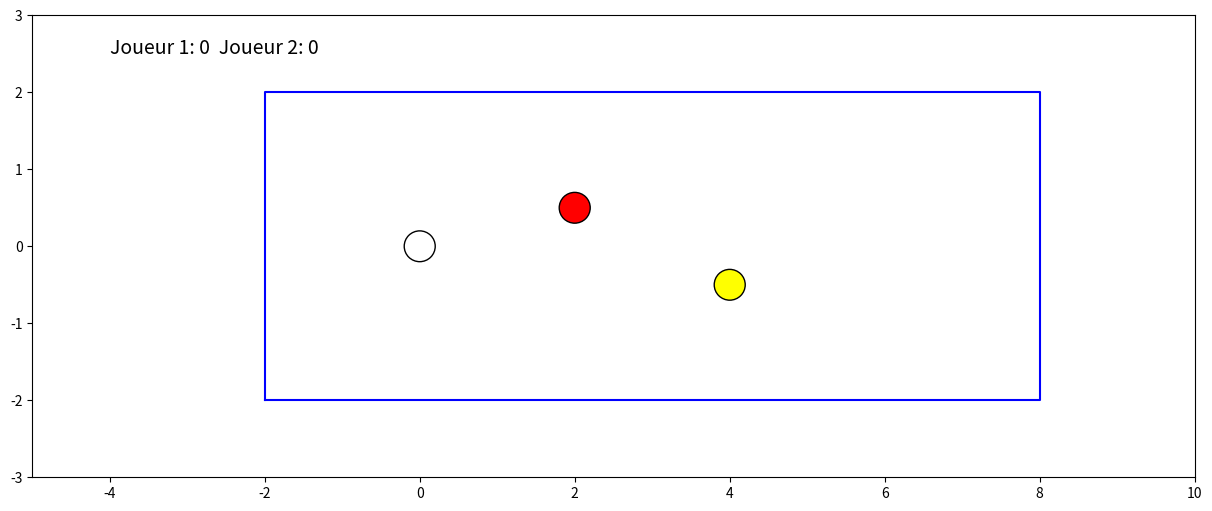

Generate this figure with matplotlib:
import matplotlib.pyplot as plt
import numpy as np
import matplotlib.animation as animation
import matplotlib.patches as patches
import math

# --- Initialisation ---
fig, ax = plt.subplots(figsize=(15,6))
ax.set_xlim(-5,10)
ax.set_ylim(-3,3)

R = 0.2
C, D, E, F = (-2,-2), (8,-2), (8,2), (-2,2)
plt.plot([C[0],D[0],E[0],F[0],C[0]], [C[1],D[1],E[1],F[1],C[1]], color="blue")

score = [0,0]
player = 0
score_text = ax.text(-4,2.5,f"Joueur 1: {score[0]}  Joueur 2: {score[1]}", fontsize=14)

# Positions
positions = [
    np.array([[0.0,0.0]]),     # blanche
    np.array([[2.0,0.5]]),     # rouge
    np.array([[4.0,-0.5]])     # jaune
]

velocities = [
    np.array([0.0,0.0]),
    np.array([0.0,0.0]),
    np.array([0.0,0.0])
]

patches_list = [
    patches.Circle((pos[0,0], pos[0,1]), R, fc=color, ec='black')
    for pos, color in zip(positions, ['white','red','yellow'])
]
for p in patches_list:
    ax.add_patch(p)

aim_arrow = patches.FancyArrowPatch((0,0),(0,0), color='black', arrowstyle='-|>', mutation_scale=20)
aim_arrow.set_visible(False)
ax.add_patch(aim_arrow)

friction = 0.98  # un peu plus de friction pour ralentir les billes
max_power = 15.0
power_multiplier = 5.0

choosing_direction = True
white_selected = False
counted_collisions = set()

# --- Clic ---
def on_click(event):
    global white_selected
    if event.xdata is None or event.ydata is None:
        return
    x, y = event.xdata, event.ydata
    if np.linalg.norm(np.array([x,y])-positions[0][0]) <= R:
        white_selected = True
    else:
        white_selected = False

# --- Mouvement souris ---
def on_move(event):
    if choosing_direction and white_selected and event.xdata is not None and event.ydata is not None:
        start = positions[0][0]
        end = np.array([event.xdata,event.ydata])
        direction = end - start
        norm = np.linalg.norm(direction)
        if norm > max_power:
            end = start + direction / norm * max_power
        aim_arrow.set_positions(start,end)
        aim_arrow.set_visible(True)

# --- Relâchement pour tirer ---
def on_release(event):
    global velocities, white_selected
    if white_selected and event.xdata is not None and event.ydata is not None:
        start = positions[0][0]
        end = np.array([event.xdata,event.ydata])
        direction = end - start
        norm = np.linalg.norm(direction)
        if norm > max_power:
            direction = direction / norm * max_power
        velocities[0] = direction * power_multiplier
        white_selected = False
        aim_arrow.set_visible(False)

fig.canvas.mpl_connect('button_press_event', on_click)
fig.canvas.mpl_connect('motion_notify_event', on_move)
fig.canvas.mpl_connect('button_release_event', on_release)

# --- Collisions ---
def handle_collision(i1,i2):
    dx = positions[i2][0,0]-positions[i1][0,0]
    dy = positions[i2][0,1]-positions[i1][0,1]
    dist = math.hypot(dx, dy)
    if dist == 0:
        dist = 0.0001
    if dist < 2*R:
        nx = dx/dist
        ny = dy/dist

        # Vitesses normales/tangentes
        v1n = velocities[i1][0]*nx + velocities[i1][1]*ny
        v1t = -velocities[i1][0]*ny + velocities[i1][1]*nx
        v2n = velocities[i2][0]*nx + velocities[i2][1]*ny
        v2t = -velocities[i2][0]*ny + velocities[i2][1]*nx

        v1n, v2n = v2n, v1n

        velocities[i1][0] = v1n*nx - v1t*ny
        velocities[i1][1] = v1n*ny + v1t*nx
        velocities[i2][0] = v2n*nx - v2t*ny
        velocities[i2][1] = v2n*ny + v2t*nx

        # Corriger chevauchement
        overlap = 2*R - dist
        positions[i1][0,0] -= nx*overlap/2
        positions[i1][0,1] -= ny*overlap/2
        positions[i2][0,0] += nx*overlap/2
        positions[i2][0,1] += ny*overlap/2

        pair = tuple(sorted([i1,i2]))
        if pair not in counted_collisions:
            counted_collisions.add(pair)
            if 0 in pair:
                if 1 in pair: return 1
                if 2 in pair: return 2
    else:
        pair = tuple(sorted([i1,i2]))
        if pair in counted_collisions:
            counted_collisions.remove(pair)
    return 0

# --- Animation ---
def animate(frame):
    global positions, velocities, score, player

    for idx,pos in enumerate(positions):
        pos[:,0] += velocities[idx][0]*0.02
        pos[:,1] += velocities[idx][1]*0.02

        # Rebond strict avec limitation position
        if pos[0,0]-R < -2:
            pos[0,0] = -2+R
            velocities[idx][0] = -velocities[idx][0]
        if pos[0,0]+R > 8:
            pos[0,0] = 8-R
            velocities[idx][0] = -velocities[idx][0]
        if pos[0,1]-R < -2:
            pos[0,1] = -2+R
            velocities[idx][1] = -velocities[idx][1]
        if pos[0,1]+R > 2:
            pos[0,1] = 2-R
            velocities[idx][1] = -velocities[idx][1]

    # Collisions
    n = len(positions)
    for i1 in range(n):
        for i2 in range(i1+1,n):
            point = handle_collision(i1,i2)
            if point == 1 or point == 2:
                score[player] += 1

    # Friction
    for idx in range(len(velocities)):
        velocities[idx] *= friction

    # Mise à jour patches
    for idx, patch in enumerate(patches_list):
        patch.center = (positions[idx][0,0], positions[idx][0,1])

    # Fin du tour si la blanche est immobile
    if np.linalg.norm(velocities[0])<0.05:
        velocities[0] = np.array([0.0,0.0])
        player = (player+1)%2

    score_text.set_text(f"Joueur 1: {score[0]}  Joueur 2: {score[1]}")
    return patches_list + [score_text, aim_arrow]

ani = animation.FuncAnimation(fig, animate, init_func=lambda: patches_list+[score_text, aim_arrow], interval=20, blit=True)
plt.show()